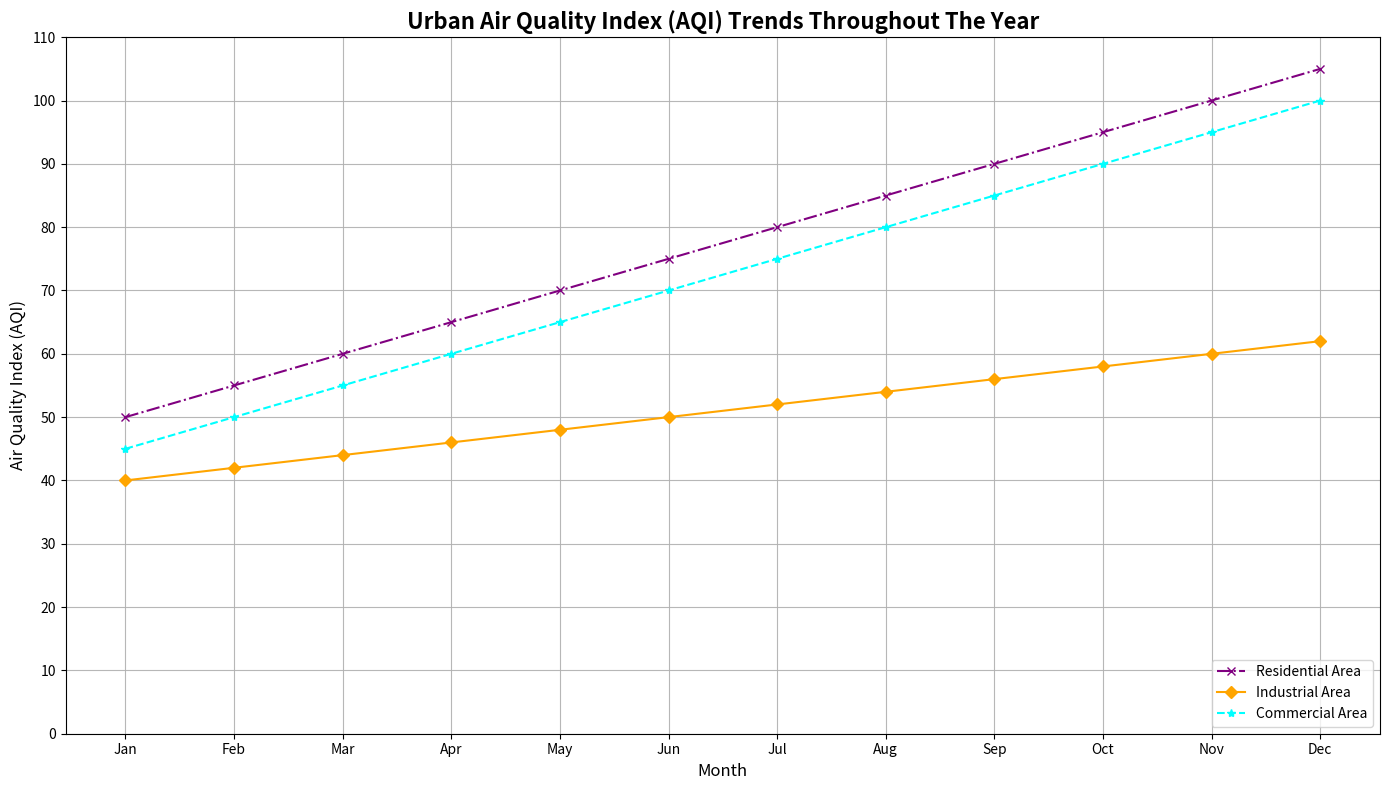

Write Python code to recreate this figure.
import matplotlib.pyplot as plt
import numpy as np

months = np.array(['Jan', 'Feb', 'Mar', 'Apr', 'May', 'Jun', 'Jul', 'Aug', 'Sep', 'Oct', 'Nov', 'Dec'])

area1_aqi = np.array([50, 55, 60, 65, 70, 75, 80, 85, 90, 95, 100, 105])
area2_aqi = np.array([40, 42, 44, 46, 48, 50, 52, 54, 56, 58, 60, 62])
area3_aqi = np.array([45, 50, 55, 60, 65, 70, 75, 80, 85, 90, 95, 100])

plt.figure(figsize=(14, 8))

plt.plot(months, area1_aqi, linestyle='-.', color='purple', marker='x', label='Residential Area')
plt.plot(months, area2_aqi, linestyle='-', color='orange', marker='D', label='Industrial Area')
plt.plot(months, area3_aqi, linestyle='--', color='cyan', marker='*', label='Commercial Area')

for i, val in enumerate(area3_aqi):
    if val > 100:
        plt.annotate('Unsafe', xy=(months[i], val), 
                     xytext=(months[i], val + 5),
                     arrowprops=dict(facecolor='gray', shrink=0.05),
                     fontsize=9, ha='center')

plt.title("Urban Air Quality Index (AQI) Trends Throughout The Year", fontsize=16, fontweight='bold')
plt.xlabel("Month", fontsize=12)
plt.ylabel("Air Quality Index (AQI)", fontsize=12)

plt.xticks(months, fontsize=10)
plt.yticks(np.arange(0, 120, 10), fontsize=10)

plt.legend(loc='lower right', fontsize=10)

plt.grid(True, linestyle='-', alpha=0.9)

plt.tight_layout()

plt.show()
